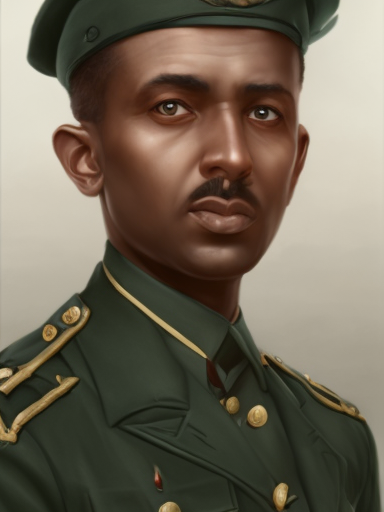
Generation parameters embedded in this image by AUTOMATIC1111 Stable Diffusion web UI or a fork of it (Forge, ...) (PNG 'parameters' text chunk):
male, matte painting, sharp focus, hoi4_vanilla_portrait_style, military uniform, ethiopian
Steps: 20, Sampler: Euler, CFG scale: 7, Seed: 369101802, Size: 384x512, Model hash: 9b8aa544, Batch size: 8, Batch pos: 0